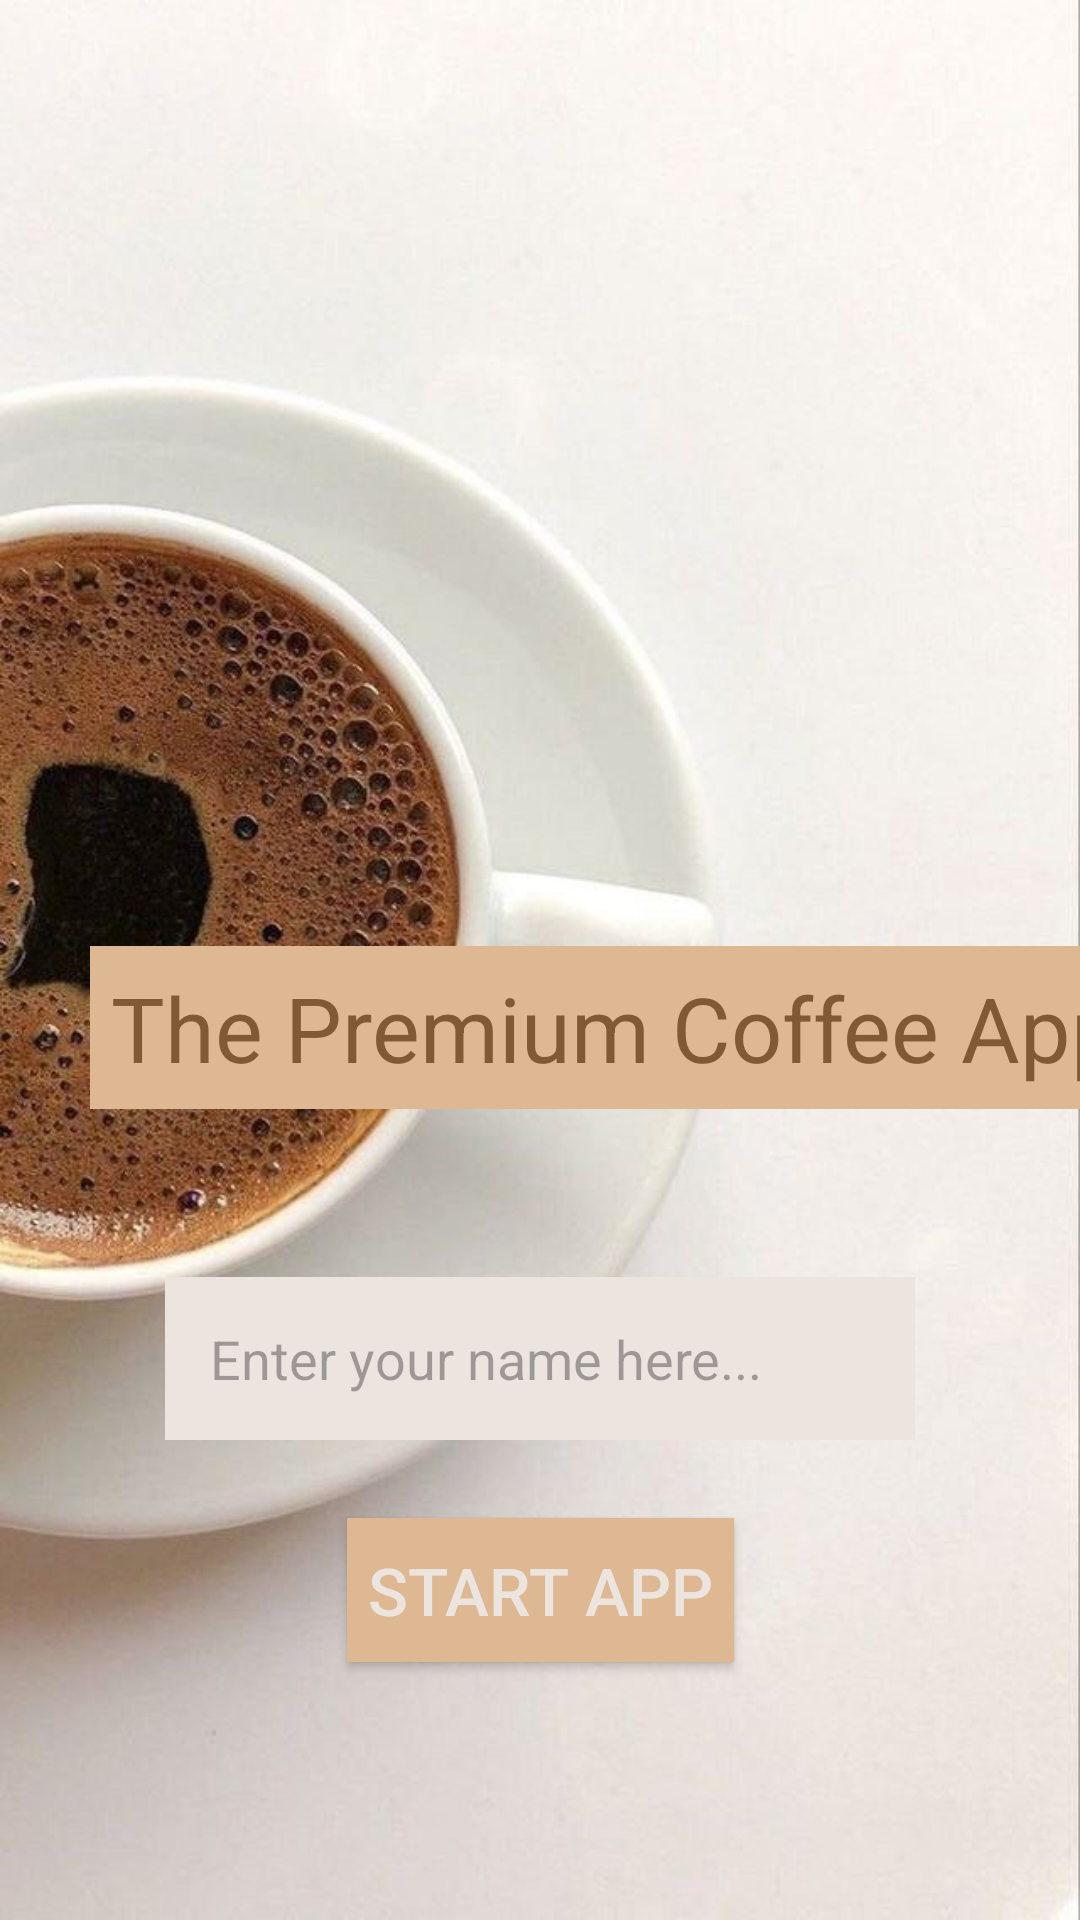

This screen was rendered from an Android layout file. Write that file and the resources it references.
<!-- AndroidManifest.xml: application theme Theme.ThePremiumCoffeeApp -->
<!-- res/layout/activity_main.xml -->
<?xml version="1.0" encoding="utf-8"?>
<androidx.constraintlayout.widget.ConstraintLayout xmlns:android="http://schemas.android.com/apk/res/android"
    xmlns:app="http://schemas.android.com/apk/res-auto"
    xmlns:tools="http://schemas.android.com/tools"
    android:layout_width="match_parent"
    android:layout_height="match_parent"
    android:background="@drawable/coffebackground"
    tools:context=".MainActivity">


    <ImageView
        android:id="@+id/imageView"
        android:layout_width="0dp"
        android:layout_height="0dp"
        android:layout_marginStart="72dp"
        android:layout_marginEnd="72dp"
        app:layout_constraintBottom_toTopOf="@+id/username"
        app:layout_constraintEnd_toEndOf="parent"
        app:layout_constraintStart_toStartOf="parent"
        app:layout_constraintTop_toTopOf="parent"
        android:src="@drawable/coffeelogoapp" />

    <TextView
        android:id="@+id/textView"
        android:layout_width="wrap_content"
        android:layout_height="wrap_content"
        android:layout_marginStart="30dp"
        android:layout_marginBottom="56dp"
        android:background="#DDB892"
        android:foregroundTint="#7F5A34"
        android:padding="7dp"
        android:text="The Premium Coffee App"
        android:textColor="#7F5A34"
        android:textSize="30dp"
        app:layout_constraintBottom_toBottomOf="@+id/imageView"
        app:layout_constraintStart_toStartOf="parent" />

    <EditText
        android:id="@+id/username"
        android:layout_width="250dp"
        android:layout_height="wrap_content"
        android:layout_marginBottom="26dp"
        android:background="#ECE5DF"
        android:hint="Enter your name here..."
        android:padding="15dp"
        android:textColor="#8B6239"
        app:layout_constraintBottom_toTopOf="@+id/btnstartapp"
        app:layout_constraintEnd_toEndOf="parent"
        app:layout_constraintStart_toStartOf="parent"
        app:layout_constraintTop_toBottomOf="@+id/imageView" />

    <Button
        android:id="@+id/btnstartapp"
        android:layout_width="wrap_content"
        android:layout_height="wrap_content"
        android:layout_marginBottom="86dp"
        android:background="#DDB892"
        android:padding="7dp"
        android:onClick="appHome"
        android:text="Start App"
        android:textColor="#ECE5DF"
        android:textSize="22dp"
        app:layout_constraintBottom_toBottomOf="parent"
        app:layout_constraintEnd_toEndOf="parent"
        app:layout_constraintStart_toStartOf="parent"
        app:layout_constraintTop_toBottomOf="@+id/username" />
</androidx.constraintlayout.widget.ConstraintLayout>
<!-- resources referenced by this layout -->
<resources>
  <!-- drawable coffebackground: jpg bitmap (drawable, 59268 bytes) -->
  <style name="Theme.ThePremiumCoffeeApp" parent="Base.Theme.ThePremiumCoffeeApp" />
  <style name="Base.Theme.ThePremiumCoffeeApp" parent="Theme.Material3.DayNight.NoActionBar">
          
          
      </style>
</resources>
